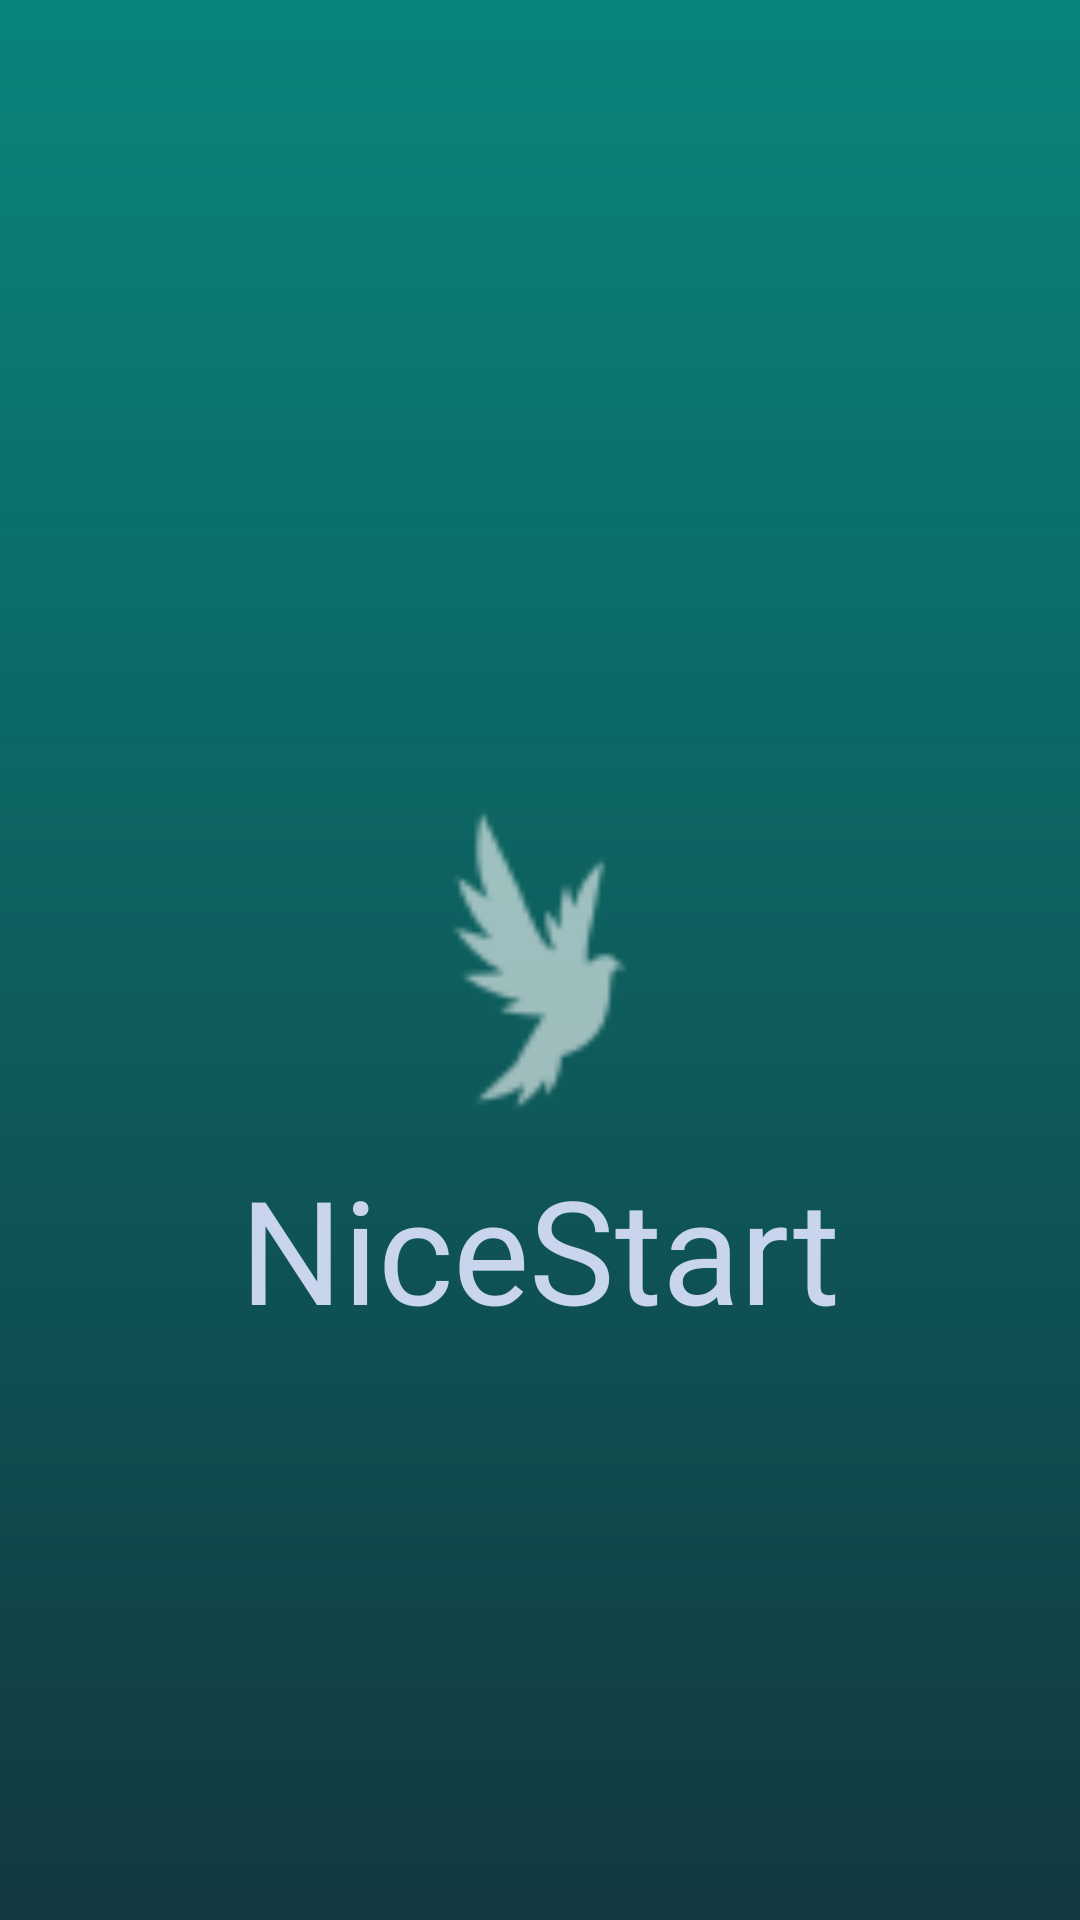

Layout XML and referenced resources for this Android screen:
<!-- AndroidManifest.xml: application theme Theme.NiceStart -->
<!-- res/layout/activity_splash.xml -->
<?xml version="1.0" encoding="utf-8"?>
<androidx.constraintlayout.widget.ConstraintLayout xmlns:android="http://schemas.android.com/apk/res/android"
    xmlns:app="http://schemas.android.com/apk/res-auto"
    xmlns:tools="http://schemas.android.com/tools"
    android:id="@+id/main"
    android:layout_width="match_parent"
    android:layout_height="match_parent"
    android:background="@drawable/gradient"
    tools:context=".Splash">

    <ImageView
        android:id="@+id/backView"
        android:layout_width="match_parent"
        android:layout_height="match_parent"
        app:layout_constraintStart_toStartOf="parent"
        app:layout_constraintTop_toTopOf="parent"/>

    <ImageView
        android:id="@+id/logo"
        android:layout_width="128dp"
        android:layout_height="128dp"
        app:layout_constraintStart_toStartOf="parent"
        app:layout_constraintEnd_toEndOf="parent"
        app:layout_constraintBottom_toBottomOf="parent"
        app:layout_constraintTop_toTopOf="parent"
        android:src="@drawable/ic_action_name"
        app:tint="@color/white"
        />

    <TextView
        android:layout_width="wrap_content"
        android:layout_height="wrap_content"
        app:layout_constraintTop_toBottomOf="@id/logo"
        app:layout_constraintStart_toStartOf="parent"
        app:layout_constraintEnd_toEndOf="parent"
        android:text="@string/app_name"
        android:textColor="@color/color_accent_primary"
        android:textSize="48sp"
        android:fontFamily="@font/agdasima"
        />
</androidx.constraintlayout.widget.ConstraintLayout>
<!-- resources referenced by this layout -->
<resources>
  <color name="color_accent_primary">#C8D5ED</color>
  <color name="white">#FFFFFFFF</color>
  <!-- drawable gradient (drawable) -->
  <?xml version="1.0" encoding="utf-8"?>
  <shape xmlns:android="http://schemas.android.com/apk/res/android"
      android:shape="rectangle">
      <gradient
          android:angle="270"
          android:endColor="@color/color_srf"
          android:startColor="@color/color_bck"/>
  </shape>
  <!-- drawable ic_action_name: png bitmap (drawable-hdpi, 625 bytes) -->
  <string name="app_name">NiceStart</string>
  <style name="Theme.NiceStart" parent="Base.Theme.NiceStart" />
  <color name="color_srf">#123840</color>
  <color name="color_bck">#09857B</color>
  <style name="Base.Theme.NiceStart" parent="Theme.Material3.DayNight.NoActionBar">
          
          
      </style>
</resources>
